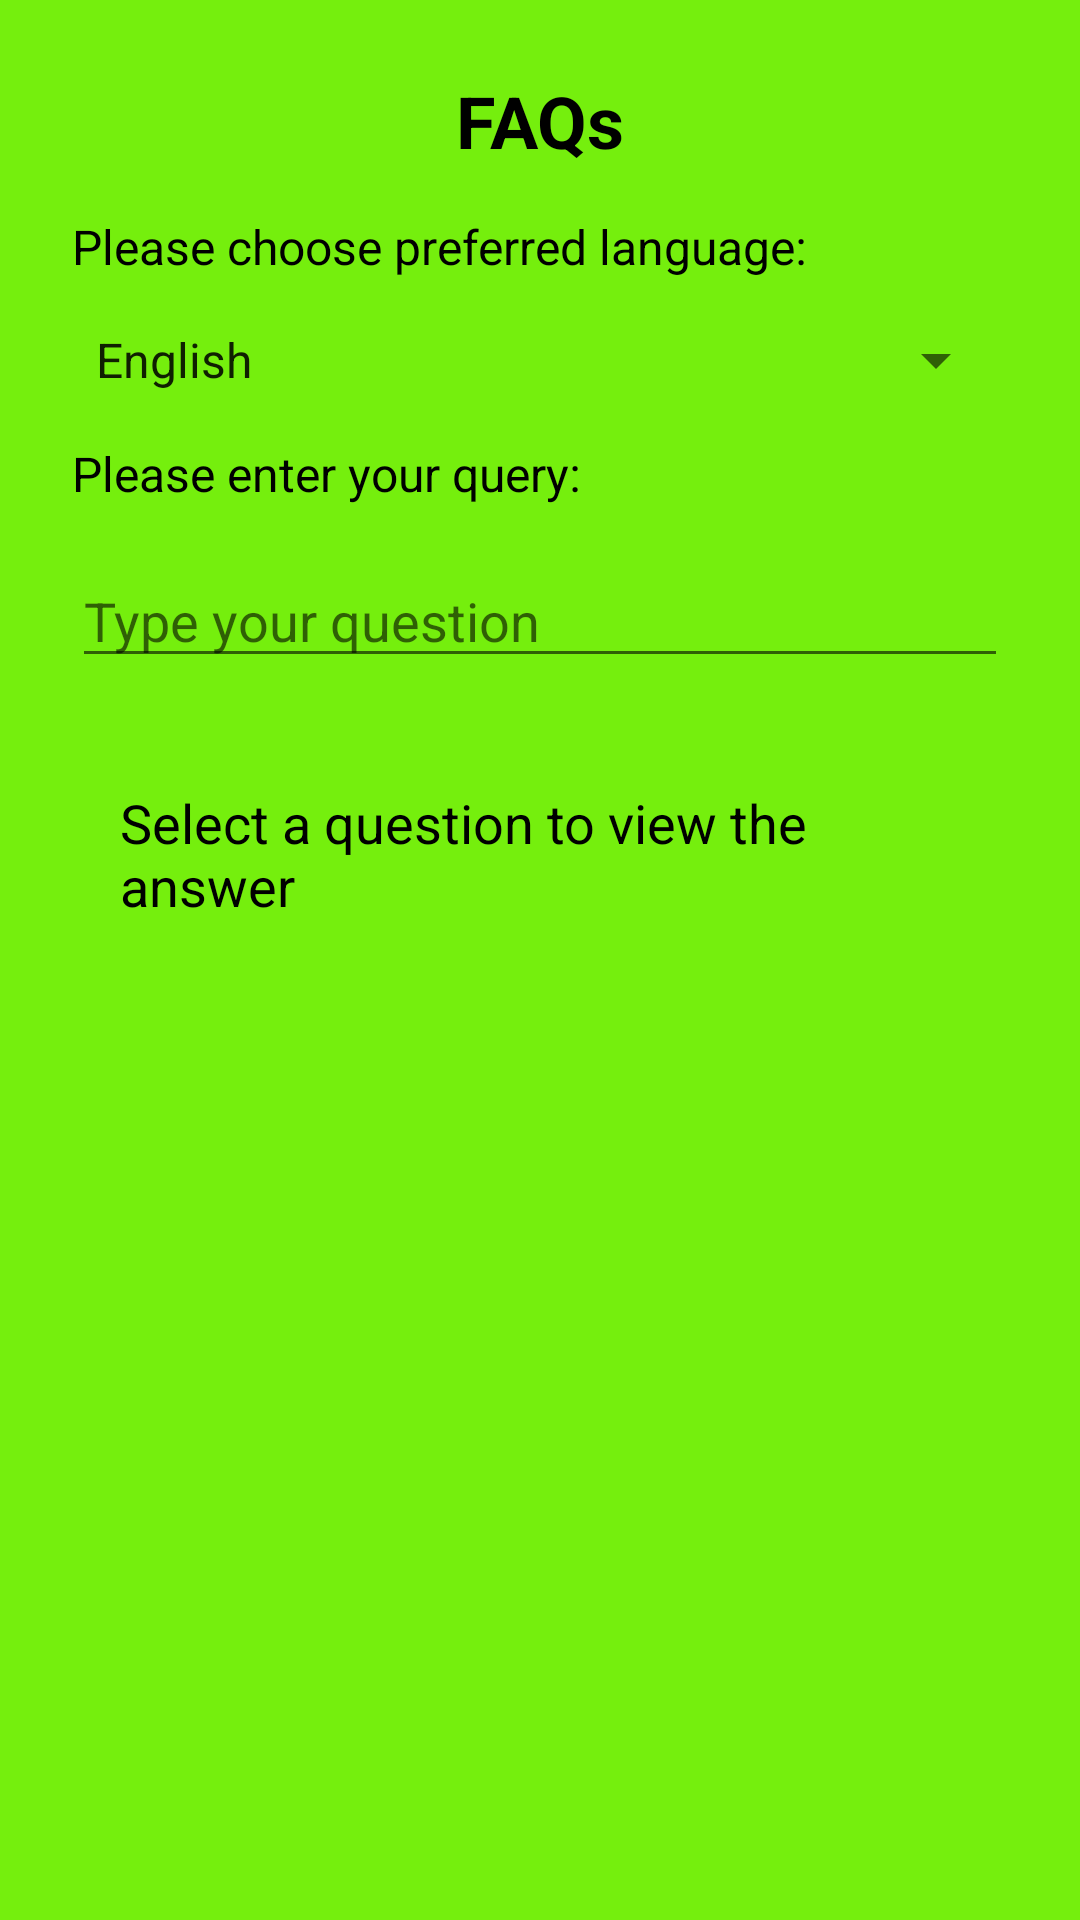

Android layout source for this screen:
<!-- AndroidManifest.xml: application theme Theme.Jutai -->
<!-- res/layout/activity_faqactivity.xml -->
<?xml version="1.0" encoding="utf-8"?>
<LinearLayout
    xmlns:android="http://schemas.android.com/apk/res/android"
    android:orientation="vertical"
    android:padding="24dp"
    android:background="@color/white"
    android:layout_width="match_parent"
    android:backgroundTint="@color/green"
    android:layout_height="match_parent">

    <TextView
        android:layout_width="wrap_content"
        android:layout_height="wrap_content"
        android:text="FAQs"
        android:textColor="@color/black"
        android:layout_gravity="center"
        android:textSize="24dp"
        android:textStyle="bold" />

    <TextView
        android:layout_width="wrap_content"
        android:layout_height="wrap_content"
        android:text="Please choose preferred language:"
        android:textColor="@color/black"
        android:textSize="16dp"
        android:layout_marginTop="15dp" />

    <Spinner
        android:id="@+id/langSpinner"
        android:layout_width="match_parent"
        android:layout_height="wrap_content"
        android:layout_marginTop="15dp"
        android:entries="@array/languages" />

    <TextView
        android:layout_width="wrap_content"
        android:layout_height="wrap_content"
        android:text="Please enter your query:"
        android:textColor="@color/black"
        android:textSize="16dp"
        android:layout_marginTop="15dp" />

    <AutoCompleteTextView
        android:id="@+id/questionAutoComplete"
        android:layout_width="match_parent"
        android:layout_height="wrap_content"
        android:layout_marginTop="16dp"
        android:hint="Type your question"
        android:completionThreshold="1"
        android:textColor="@color/black"/>

    <TextView
        android:id="@+id/answerText"
        android:layout_width="match_parent"
        android:layout_height="wrap_content"
        android:textSize="18sp"
        android:padding="16dp"
        android:textColor="@color/black"
        android:text="Select a question to view the answer"
        android:layout_marginTop="20dp"/>
    <Button
        android:id="@+id/backbtn"
        android:layout_width="wrap_content"
        android:layout_height="wrap_content"
        android:text = "Back"
        android:layout_marginTop="300dp"/>
</LinearLayout>
<!-- resources referenced by this layout -->
<resources>
  <string-array name="languages">
          <item>English</item>
          <item>Hindi</item>
          <item>Marathi</item>
      </string-array>
  <color name="black">#FF000000</color>
  <color name="green">#75EF0D</color>
  <color name="white">#FFFFFFFF</color>
  <style name="Theme.Jutai" parent="Base.Theme.Jutai" />
  <style name="Base.Theme.Jutai" parent="Theme.MaterialComponents.DayNight.NoActionBar">
          
          <item name="colorPrimary">@color/dusky</item>
          <item name="colorPrimaryVariant">@color/dusky</item>
      </style>
  <color name="dusky">#a5ae9d</color>
</resources>
